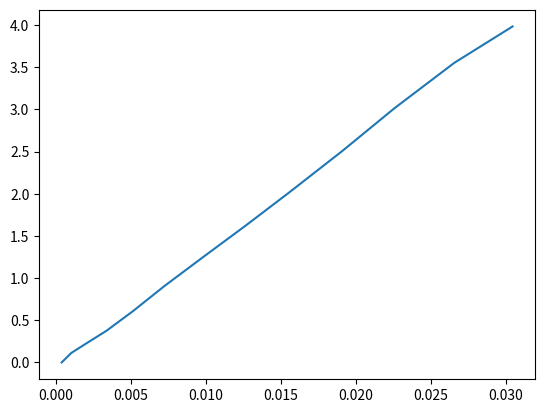

The matplotlib source for this figure:
import numpy as np
import matplotlib.pyplot as plt
import pandas as pd

i = np.arange(0,2.6,0.2)
bg = np.array([200,322,444,582,717,853,993,1124,1247,1382,1503,1630,1745])
bt = bg/10000
bts = np.power(bt,2)

w = np.array([94.2,94.312,94.418,94.576,94.807,95.110,95.454,95.819,96.214,96.707,97.216,97.753,98.184])
ow = 94.2

dw = (w-ow)
slopearr = np.gradient(dw*0.001,bts)
slope = np.mean(slopearr)
print(slope)


df = pd.DataFrame({'i':i,'bg':bg,'bt':bt,'bts':bts,'w':w,'dw':dw})
df.to_csv('weight2.csv', sep='\t', encoding='utf-8', index=False, header=True)
ms = ((2*9.8*4*np.pi*0.0000001)/0.000167)*slope
print(ms)
plt.plot(bts,dw)
plt.show()
